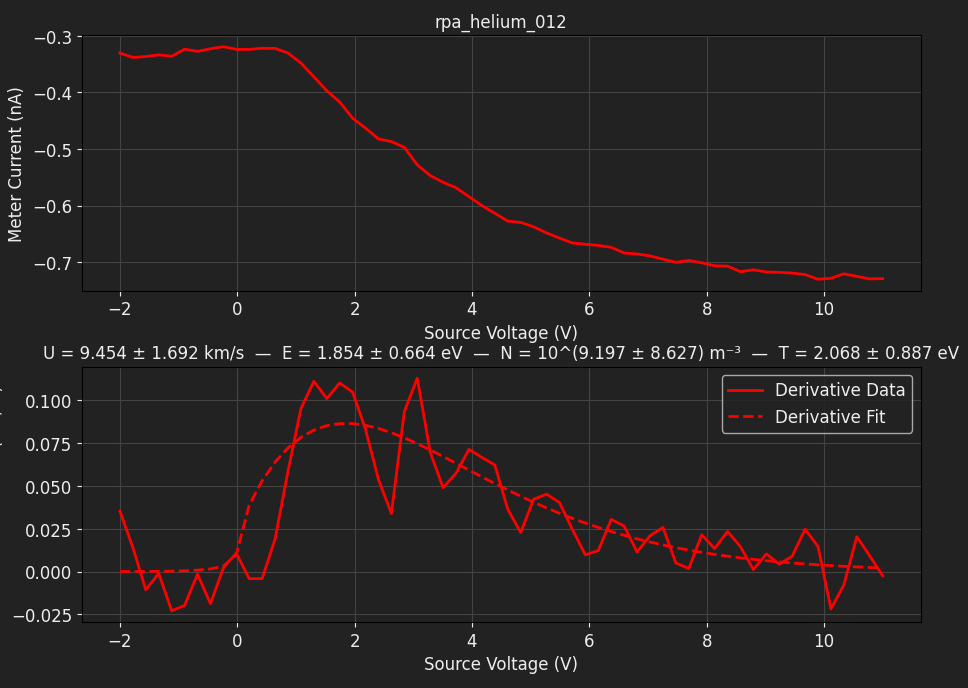

Source data for this figure (header and first rows):
TIME, 2026-06-12T18:18:41, 
SOURCE, BIGGIE, 
METER, TUPAC, 
SWEEP VOLTAGE RANGE (V), -2, 11
NUM SWEEP STEPS, 60, 
NUM POWER LINE CYCLES, 5, 
VRANGE, 20, 
IRANGE, 0.0000, 
Voltage (V), Meter current (A), Source current (A)
-2.000000e+00, -3.305260e-10, -4.272020e-10
-1.779661e+00, -3.383103e-10, -4.361090e-10
-1.559322e+00, -3.367039e-10, -4.797643e-10
-1.338983e+00, -3.336402e-10, -5.061853e-10
-1.118644e+00, -3.362371e-10, -5.317698e-10
-8.983051e-01, -3.235781e-10, -5.250790e-10
-6.779661e-01, -3.275364e-10, -5.571523e-10
-4.576271e-01, -3.229498e-10, -5.852805e-10
-2.372881e-01, -3.192967e-10, -5.964385e-10
-1.694915e-02, -3.239139e-10, -6.193115e-10
2.033898e-01, -3.240727e-10, -6.325321e-10
4.237288e-01, -3.221055e-10, -6.530780e-10
6.440678e-01, -3.222893e-10, -6.499839e-10
8.644068e-01, -3.304898e-10, -6.853041e-10
1.084746e+00, -3.481466e-10, -6.828721e-10
1.305085e+00, -3.724489e-10, -6.952076e-10
1.525424e+00, -3.971022e-10, -7.014389e-10
1.745763e+00, -4.169743e-10, -7.186391e-10
1.966102e+00, -4.456189e-10, -7.157463e-10
2.186441e+00, -4.631350e-10, -7.373094e-10
2.406780e+00, -4.821639e-10, -7.318660e-10
2.627119e+00, -4.867784e-10, -7.616468e-10
2.847458e+00, -4.970939e-10, -7.608927e-10
3.067797e+00, -5.279905e-10, -7.721553e-10
3.288136e+00, -5.468505e-10, -7.474011e-10
3.508475e+00, -5.587130e-10, -7.757526e-10
3.728814e+00, -5.684112e-10, -7.649921e-10
3.949153e+00, -5.840778e-10, -7.795425e-10
4.169492e+00, -5.998638e-10, -7.897192e-10
4.389831e+00, -6.134437e-10, -8.002982e-10
4.610169e+00, -6.272926e-10, -8.007520e-10
4.830508e+00, -6.294813e-10, -7.984653e-10
5.050847e+00, -6.373544e-10, -8.023955e-10
5.271186e+00, -6.481100e-10, -8.022360e-10
5.491525e+00, -6.572806e-10, -7.996299e-10
5.711864e+00, -6.658752e-10, -8.052187e-10
5.932203e+00, -6.681271e-10, -8.102083e-10
6.152542e+00, -6.701890e-10, -8.175406e-10
6.372881e+00, -6.735577e-10, -8.057349e-10
6.593220e+00, -6.836140e-10, -8.160218e-10
6.813559e+00, -6.852872e-10, -8.191292e-10
7.033898e+00, -6.886606e-10, -8.293189e-10
7.254237e+00, -6.945123e-10, -8.296255e-10
7.474576e+00, -7.000345e-10, -8.382876e-10
7.694915e+00, -6.967594e-10, -8.370611e-10
7.915254e+00, -7.008204e-10, -8.404979e-10
8.135593e+00, -7.062347e-10, -8.447281e-10
8.355932e+00, -7.067559e-10, -8.454113e-10
8.576271e+00, -7.165768e-10, -8.507423e-10
8.796610e+00, -7.131645e-10, -8.488809e-10
9.016949e+00, -7.170883e-10, -8.546659e-10
9.237288e+00, -7.177370e-10, -8.449166e-10
... 8 more rows
